Labelled photos from "Thermal", an image-classification folder in chen-lu21/plant-disease-detection. The possible labels are: rice leaf brown spot, rice leaf healthy, rice leaf hispa, rice leaf blast.

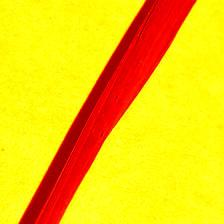
Label: rice leaf brown spot

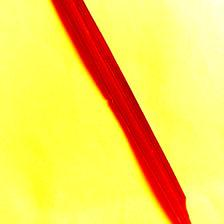
Label: rice leaf healthy

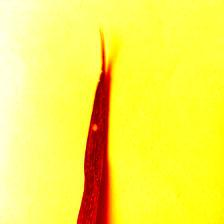
Label: rice leaf blast

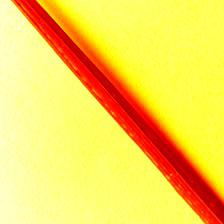
Label: rice leaf hispa

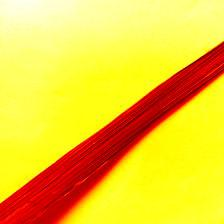
Label: rice leaf brown spot

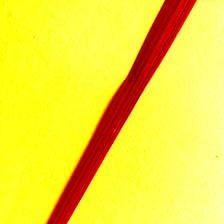
Label: rice leaf healthy
